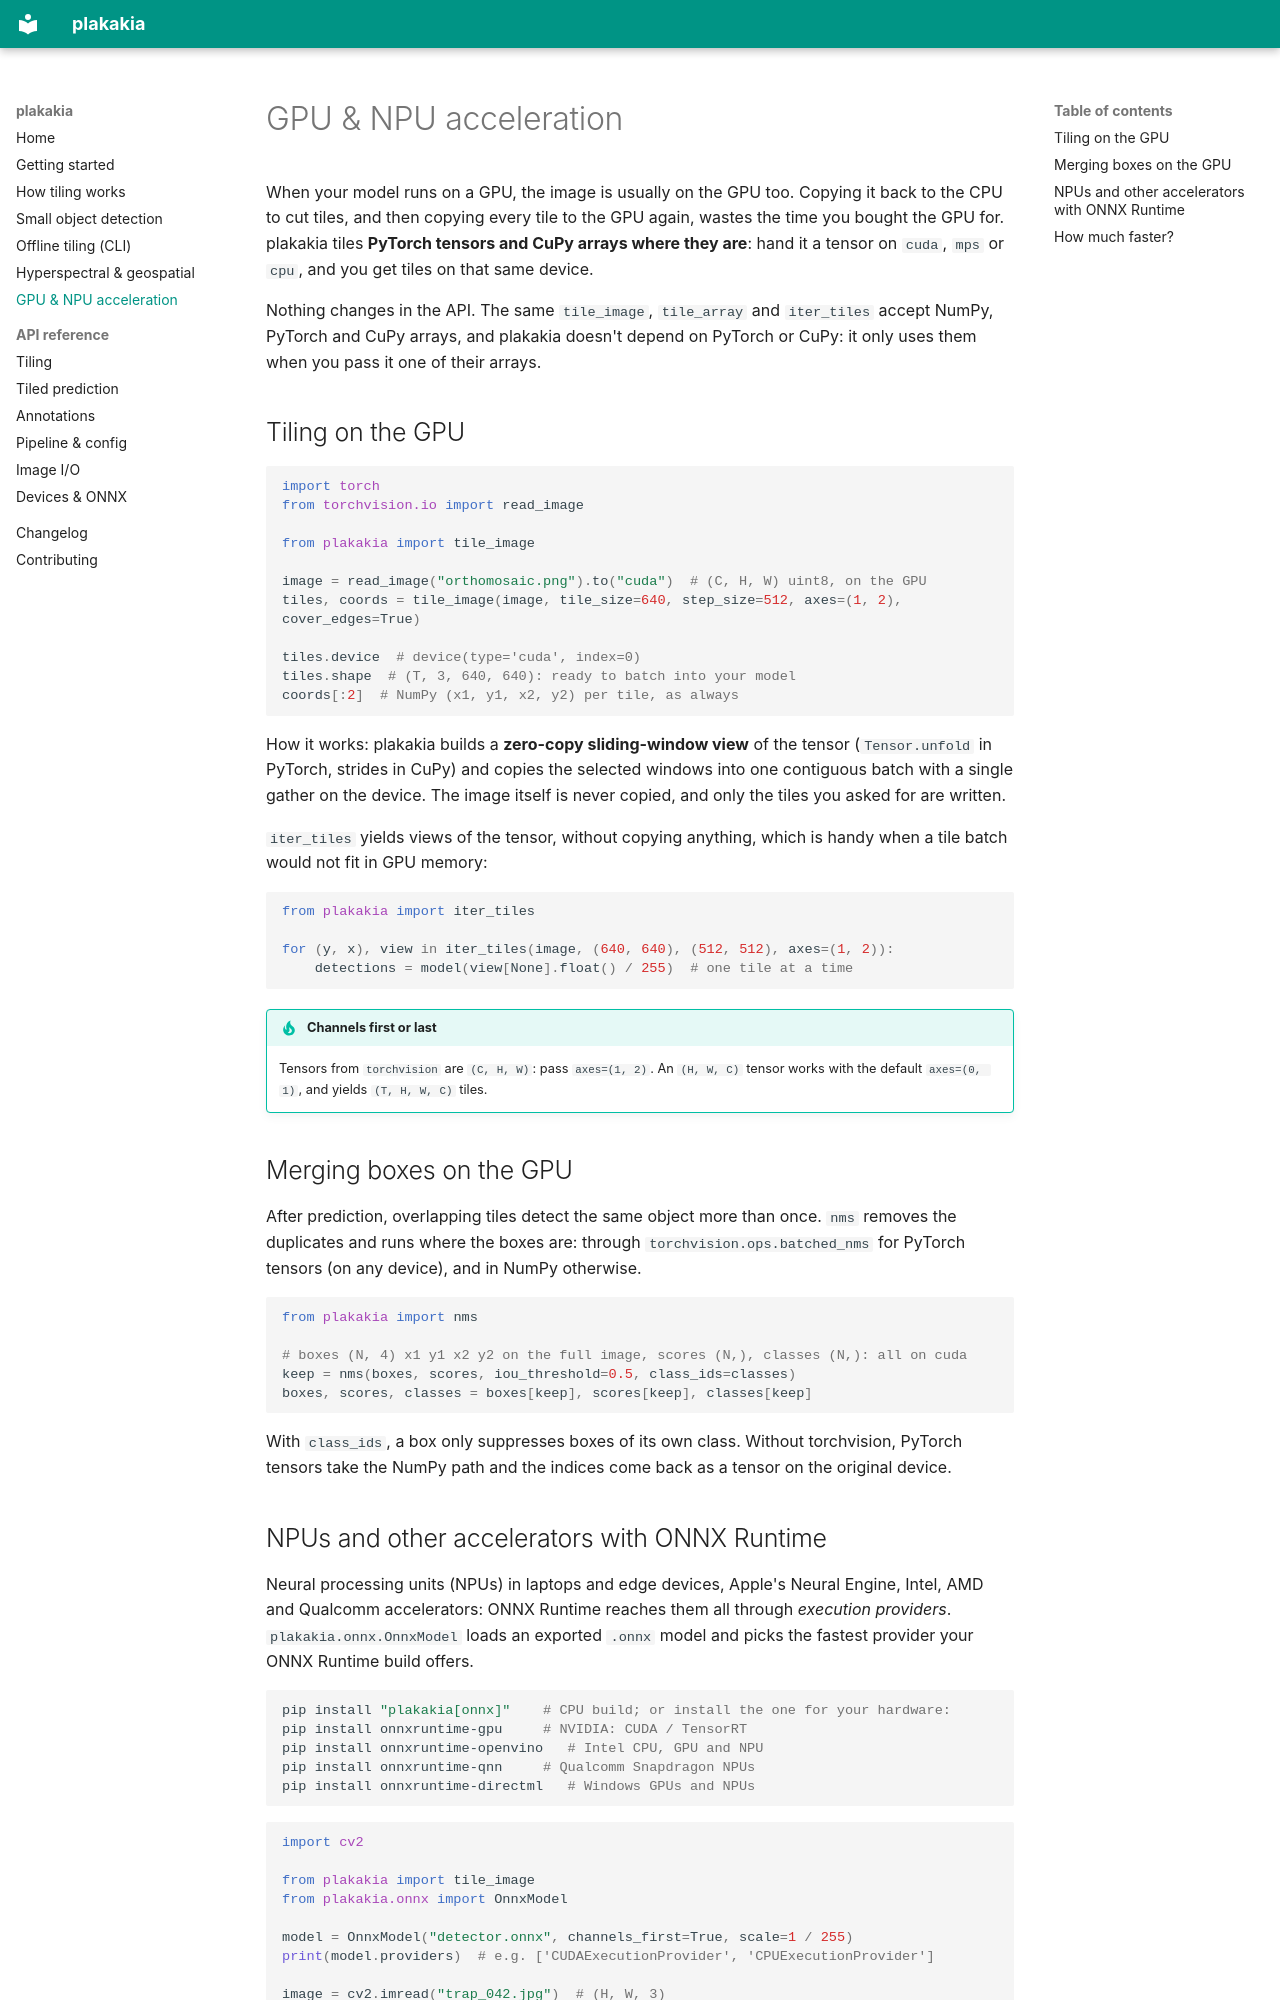

repository: kalfasyan/plakakia · page: gpu/index.html · generator: mkdocs

# GPU & NPU acceleration

When your model runs on a GPU, the image is usually on the GPU too. Copying it back to the
CPU to cut tiles, and then copying every tile to the GPU again, wastes the time you bought
the GPU for. plakakia tiles **PyTorch tensors and CuPy arrays where they are**: hand it a
tensor on `cuda`, `mps` or `cpu`, and you get tiles on that same device.

Nothing changes in the API. The same `tile_image`, `tile_array` and `iter_tiles` accept
NumPy, PyTorch and CuPy arrays, and plakakia doesn't depend on PyTorch or CuPy: it only uses
them when you pass it one of their arrays.

## Tiling on the GPU

```python
import torch
from torchvision.io import read_image

from plakakia import tile_image

image = read_image("orthomosaic.png").to("cuda")  # (C, H, W) uint8, on the GPU
tiles, coords = tile_image(image, tile_size=640, step_size=512, axes=(1, 2), cover_edges=True)

tiles.device  # device(type='cuda', index=0)
tiles.shape  # (T, 3, 640, 640): ready to batch into your model
coords[:2]  # NumPy (x1, y1, x2, y2) per tile, as always
```

How it works: plakakia builds a **zero-copy sliding-window view** of the tensor
(`Tensor.unfold` in PyTorch, strides in CuPy) and copies the selected windows into one
contiguous batch with a single gather on the device. The image itself is never copied, and
only the tiles you asked for are written.

`iter_tiles` yields views of the tensor, without copying anything, which is handy when a
tile batch would not fit in GPU memory:

```python
from plakakia import iter_tiles

for (y, x), view in iter_tiles(image, (640, 640), (512, 512), axes=(1, 2)):
    detections = model(view[None].float() / 255)  # one tile at a time
```

!!! tip "Channels first or last"
    Tensors from `torchvision` are `(C, H, W)`: pass `axes=(1, 2)`. An `(H, W, C)` tensor
    works with the default `axes=(0, 1)`, and yields `(T, H, W, C)` tiles.

## Merging boxes on the GPU

After prediction, overlapping tiles detect the same object more than once. `nms` removes
the duplicates and runs where the boxes are: through `torchvision.ops.batched_nms` for
PyTorch tensors (on any device), and in NumPy otherwise.

```python
from plakakia import nms

# boxes (N, 4) x1 y1 x2 y2 on the full image, scores (N,), classes (N,): all on cuda
keep = nms(boxes, scores, iou_threshold=0.5, class_ids=classes)
boxes, scores, classes = boxes[keep], scores[keep], classes[keep]
```

With `class_ids`, a box only suppresses boxes of its own class. Without torchvision,
PyTorch tensors take the NumPy path and the indices come back as a tensor on the original
device.
